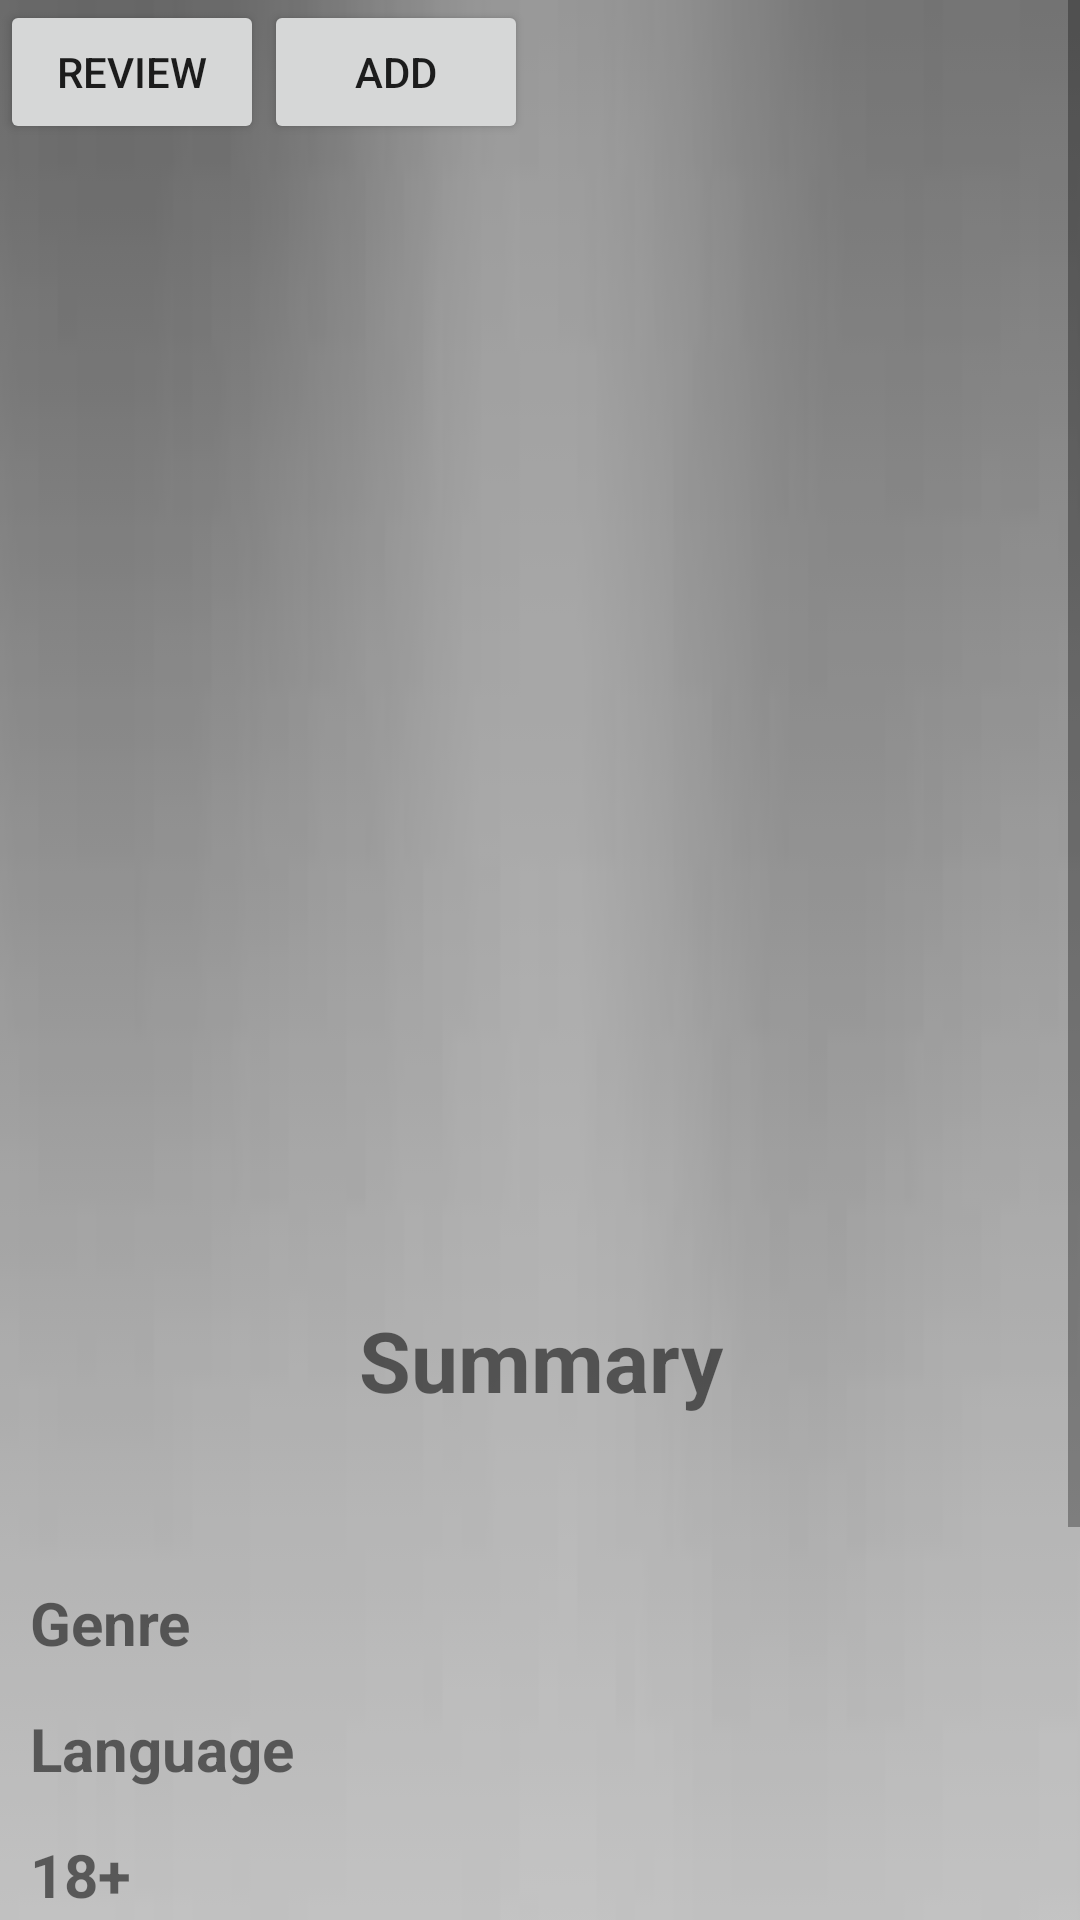

Write the Android layout XML for this screen, with the resource values it uses.
<!-- AndroidManifest.xml: application theme AppTheme -->
<!-- res/layout/activity_element_detail.xml -->
<?xml version="1.0" encoding="utf-8"?>
<ScrollView xmlns:android="http://schemas.android.com/apk/res/android"
    xmlns:app="http://schemas.android.com/apk/res-auto"
    xmlns:tools="http://schemas.android.com/tools"
    android:layout_width="match_parent"
    android:layout_height="match_parent"
    tools:context=".movie.MovieDetailActivity"
    android:orientation="vertical"
    android:background="@drawable/bg2">

    <LinearLayout

        android:layout_width="match_parent"
        android:layout_height="match_parent"
        android:orientation="vertical"
        android:background="@drawable/bg2">
    <LinearLayout
        android:layout_width="match_parent"
        android:layout_height="match_parent"
        android:orientation="horizontal">
        <Button
            android:layout_width="wrap_content"
            android:layout_height="wrap_content"
            android:text="@string/add_review_button"
            android:drawableRight="@drawable/ic_rate_review"
            android:id="@+id/reviewButton"></Button>
        <Button
            android:layout_width="wrap_content"
            android:layout_height="wrap_content"
            android:drawableRight="@drawable/ic_list_add"
            android:text="@string/add_toList_button"
            android:id="@+id/listAdd"></Button>
    </LinearLayout>
        <ImageView
            android:id="@+id/poster_imageview"
            android:layout_width="match_parent"
            android:layout_height="300dp"
            android:layout_marginBottom="20sp">

        </ImageView>

        <TextView
            android:id="@+id/movie_title_in"
            android:textColor="#242222"
            android:layout_width="match_parent"
            android:layout_height="wrap_content"
            android:layout_marginBottom="20dp"
            android:textSize="35sp"
            android:textAlignment="center"
            android:textStyle="bold"
            android:gravity="center_horizontal">
        </TextView>

        <TextView
            android:id="@+id/movie_summary"
            android:text="@string/summary_text"
            android:textAlignment="center"
            android:layout_width="match_parent"
            android:layout_height="wrap_content"
            android:textSize="28sp"
            android:textStyle="bold"
            android:gravity="center_horizontal">
        </TextView>

        <TextView
            android:id="@+id/movie_summary_in"
            android:layout_width="match_parent"
            android:layout_height="wrap_content"
            android:layout_margin="10dp"
            android:textSize="15sp">
        </TextView>

        <LinearLayout
            android:layout_width="match_parent"
            android:layout_height="wrap_content"
            android:orientation="horizontal"
            android:layout_marginTop="15dp"
            android:layout_marginBottom="15dp">

            <TextView
                android:id="@+id/movie_genre"
                android:layout_width="0dp"
                android:layout_weight="0.5"
                android:layout_height="match_parent"
                android:layout_marginLeft="10dp"
                android:text="@string/genre_text"
                android:textSize="20sp"
                android:textStyle="bold">
            </TextView>

            <TextView
                android:id="@+id/movie_genre_in"
                android:layout_width="0dp"
                android:layout_weight="0.5"
                android:textSize="20sp"
                android:layout_height="match_parent">
            </TextView>
        </LinearLayout>

        <LinearLayout
            android:layout_width="match_parent"
            android:layout_height="wrap_content"
            android:orientation="horizontal"
            android:layout_marginBottom="15dp">

            <TextView
                android:id="@+id/movie_language"
                android:layout_width="0dp"
                android:layout_weight="0.5"
                android:layout_height="match_parent"
                android:layout_marginLeft="10dp"
                android:text="@string/language_text"
                android:textSize="20sp"
                android:textStyle="bold">
            </TextView>

            <TextView
                android:id="@+id/movie_language_in"
                android:layout_width="0dp"
                android:layout_weight="0.5"
                android:textSize="20sp"
                android:layout_height="match_parent">
            </TextView>
        </LinearLayout>

        <LinearLayout
            android:layout_width="match_parent"
            android:layout_height="wrap_content"
            android:orientation="horizontal"
            android:layout_marginBottom="15dp">

            <TextView
                android:id="@+id/movie_eighteenPlus"
                android:layout_width="0dp"
                android:layout_weight="0.5"
                android:layout_height="match_parent"
                android:layout_marginLeft="10dp"
                android:text="@string/eighteenPlus_text"
                android:textSize="20sp"
                android:textStyle="bold">
            </TextView>

            <TextView
                android:id="@+id/movie_eighteenPlus_in"
                android:layout_width="0dp"
                android:layout_weight="0.5"
                android:textSize="20sp"
                android:layout_height="match_parent">
            </TextView>
        </LinearLayout>

        <LinearLayout
            android:layout_width="match_parent"
            android:layout_height="wrap_content"
            android:orientation="horizontal"
            android:layout_marginBottom="15dp">

            <TextView
                android:id="@+id/movie_releaseDate"
                android:layout_width="0dp"
                android:layout_weight="0.5"
                android:layout_height="match_parent"
                android:layout_marginLeft="10dp"
                android:text="@string/releaseDate_text"
                android:textSize="20sp"
                android:textStyle="bold">
            </TextView>

            <TextView
                android:id="@+id/movie_releaseDate_in"
                android:layout_width="0dp"
                android:layout_weight="0.5"
                android:textSize="20sp"
                android:layout_height="match_parent">
            </TextView>
        </LinearLayout>

        <TextView
            android:id="@+id/movie_rating"
            android:text="@string/rating_text"
            android:textAlignment="center"
            android:layout_width="match_parent"
            android:layout_height="wrap_content"
            android:textSize="24sp"
            android:textStyle="bold"
            android:gravity="center_horizontal">
        </TextView>

        <RatingBar
            android:id="@+id/movie_rating_bar"
            android:layout_width="wrap_content"
            android:layout_height="wrap_content"
            android:layout_gravity="center"
            android:theme="@style/RatingBar"
            android:layout_marginTop="10dp"
            android:layout_marginBottom="10dp"
            android:rating="0">
        </RatingBar>





    </LinearLayout>
</ScrollView>
<!-- resources referenced by this layout -->
<resources>
  <!-- drawable bg2: jpg bitmap (drawable, 1402 bytes) -->
  <string name="add_review_button">Review </string>
  <string name="add_toList_button">Add  </string>
  <string name="eighteenPlus_text">18+</string>
  <string name="genre_text">Genre</string>
  <string name="language_text">Language</string>
  <string name="rating_text">Rating</string>
  <string name="releaseDate_text">Release date</string>
  <string name="summary_text">Summary</string>
  <style name="RatingBar" parent="Theme.AppCompat">
          <item name="colorControlNormal">@color/lightGrey</item>
          <item name="colorControlActivated">@color/duskYellow</item>
      </style>
  <style name="AppTheme" parent="Theme.AppCompat.Light.DarkActionBar">
          
          <item name="colorPrimary">@color/colorPrimary</item>
          <item name="colorPrimaryDark">@color/colorPrimaryDark</item>
          <item name="colorAccent">@color/colorAccent</item>
      </style>
  <color name="lightGrey">#D3D3D3</color>
  <color name="duskYellow">#ffc922</color>
  <color name="colorPrimary">#008577</color>
  <color name="colorPrimaryDark">#00574B</color>
  <color name="colorAccent">#D81B60</color>
</resources>
